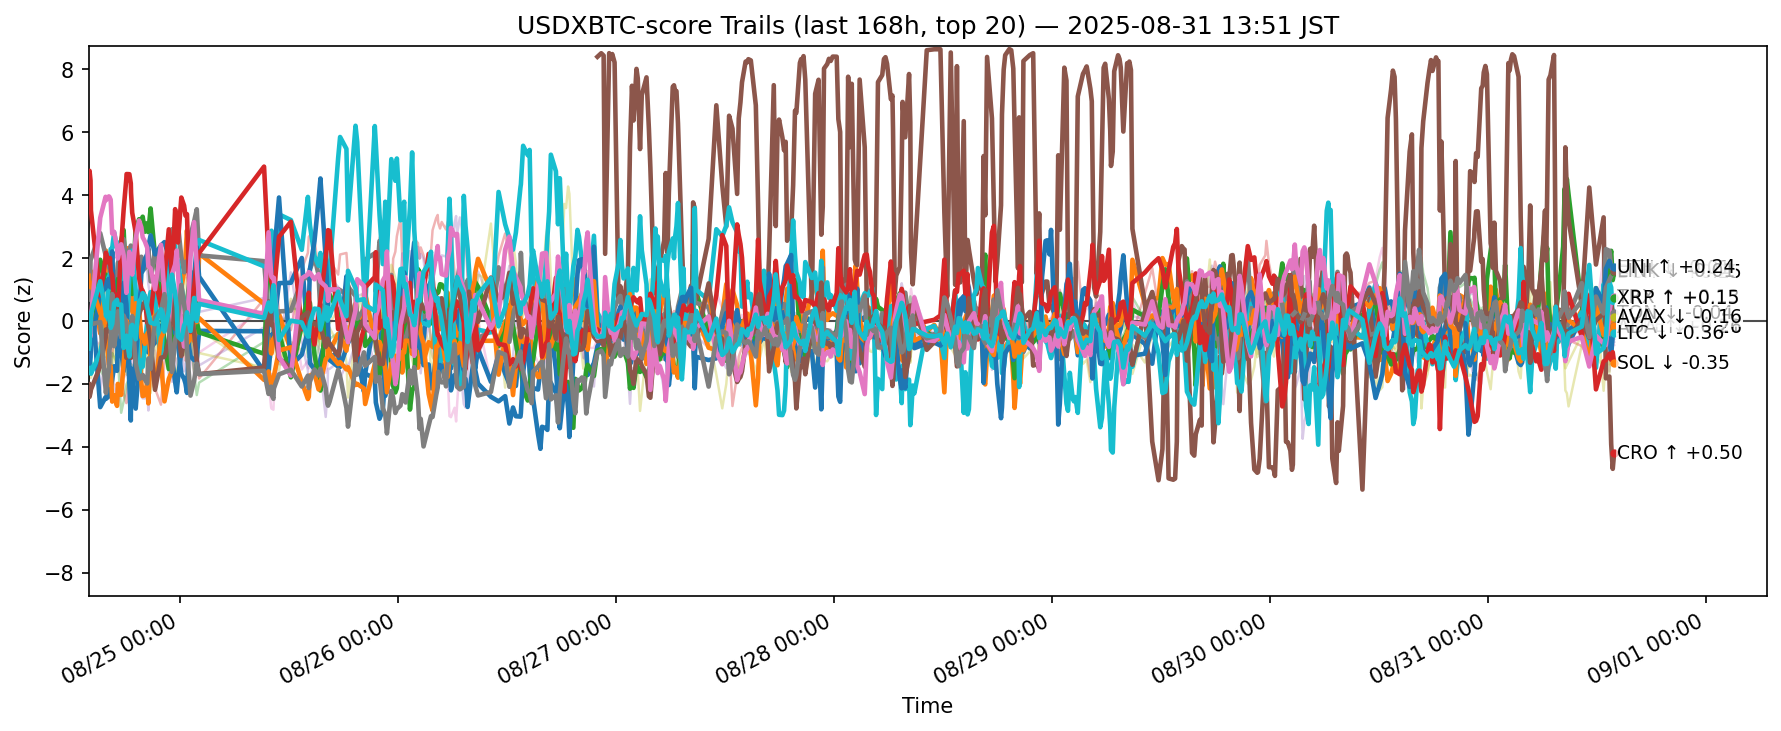

The table this chart was drawn from, first rows:
ts, side, symbol, score
2025-08-24 04:59:20.544765+00:00, usdxbtc, ADA, 1.649
2025-08-24 04:59:20.544765+00:00, usdxbtc, AVAX, 0.9224
2025-08-24 04:59:20.544765+00:00, usdxbtc, BCH, -0.0669
2025-08-24 04:59:20.544765+00:00, usdxbtc, BNB, -0.2486
2025-08-24 04:59:20.544765+00:00, usdxbtc, BTC, -1.002
2025-08-24 04:59:20.544765+00:00, usdxbtc, DOGE, -0.5165
2025-08-24 04:59:20.544765+00:00, usdxbtc, DOT, -0.4446
2025-08-24 04:59:20.544765+00:00, usdxbtc, ETH, 0.8005
2025-08-24 04:59:20.544765+00:00, usdxbtc, HBAR, -0.8601
2025-08-24 04:59:20.544765+00:00, usdxbtc, HYPE, -0.5159
2025-08-24 04:59:20.544765+00:00, usdxbtc, LINK, -0.6972
2025-08-24 04:59:20.544765+00:00, usdxbtc, LTC, 1.437
2025-08-24 04:59:20.544765+00:00, usdxbtc, SHIB, -1.591
2025-08-24 04:59:20.544765+00:00, usdxbtc, SOL, 4.232
2025-08-24 04:59:20.544765+00:00, usdxbtc, SUI, 1.452
2025-08-24 04:59:20.544765+00:00, usdxbtc, TON, -2.012
2025-08-24 04:59:20.544765+00:00, usdxbtc, TRX, -0.2828
2025-08-24 04:59:20.544765+00:00, usdxbtc, UNI, -0.2468
2025-08-24 04:59:20.544765+00:00, usdxbtc, XLM, -1.862
2025-08-24 04:59:20.544765+00:00, usdxbtc, XRP, -0.8767
2025-08-24 05:04:14.593733+00:00, usdxbtc, ADA, 0.9974
2025-08-24 05:04:14.593733+00:00, usdxbtc, AVAX, 1.503
2025-08-24 05:04:14.593733+00:00, usdxbtc, BCH, -0.3551
2025-08-24 05:04:14.593733+00:00, usdxbtc, BNB, 0.009558
2025-08-24 05:04:14.593733+00:00, usdxbtc, BTC, -0.8552
2025-08-24 05:04:14.593733+00:00, usdxbtc, DOGE, -0.7282
2025-08-24 05:04:14.593733+00:00, usdxbtc, DOT, -0.1891
2025-08-24 05:04:14.593733+00:00, usdxbtc, ETH, 0.6739
2025-08-24 05:04:14.593733+00:00, usdxbtc, HBAR, -0.9965
2025-08-24 05:04:14.593733+00:00, usdxbtc, HYPE, -0.6279
2025-08-24 05:04:14.593733+00:00, usdxbtc, LINK, -1.355
2025-08-24 05:04:14.593733+00:00, usdxbtc, LTC, 1.13
2025-08-24 05:04:14.593733+00:00, usdxbtc, SHIB, -1.36
2025-08-24 05:04:14.593733+00:00, usdxbtc, SOL, 4.773
2025-08-24 05:04:14.593733+00:00, usdxbtc, SUI, 1.842
2025-08-24 05:04:14.593733+00:00, usdxbtc, TON, -2.414
2025-08-24 05:04:14.593733+00:00, usdxbtc, TRX, -0.4047
2025-08-24 05:04:14.593733+00:00, usdxbtc, UNI, 0.03947
2025-08-24 05:04:14.593733+00:00, usdxbtc, XLM, -1.632
2025-08-24 05:04:14.593733+00:00, usdxbtc, XRP, -0.7596
2025-08-24 05:10:45.456074+00:00, usdxbtc, ADA, 1.061
2025-08-24 05:10:45.456074+00:00, usdxbtc, AVAX, 1.47
2025-08-24 05:10:45.456074+00:00, usdxbtc, BCH, -0.511
2025-08-24 05:10:45.456074+00:00, usdxbtc, BNB, -0.4519
2025-08-24 05:10:45.456074+00:00, usdxbtc, BTC, -0.9047
2025-08-24 05:10:45.456074+00:00, usdxbtc, DOGE, -0.4769
2025-08-24 05:10:45.456074+00:00, usdxbtc, DOT, -0.05126
2025-08-24 05:10:45.456074+00:00, usdxbtc, ETH, 1.943
2025-08-24 05:10:45.456074+00:00, usdxbtc, HBAR, -1.437
2025-08-24 05:10:45.456074+00:00, usdxbtc, HYPE, -1.495
2025-08-24 05:10:45.456074+00:00, usdxbtc, LINK, -1.152
2025-08-24 05:10:45.456074+00:00, usdxbtc, LTC, 1.08
2025-08-24 05:10:45.456074+00:00, usdxbtc, SHIB, -1.565
2025-08-24 05:10:45.456074+00:00, usdxbtc, SOL, 4.464
2025-08-24 05:10:45.456074+00:00, usdxbtc, SUI, 1.909
2025-08-24 05:10:45.456074+00:00, usdxbtc, TON, -2.278
2025-08-24 05:10:45.456074+00:00, usdxbtc, TRX, -0.4926
2025-08-24 05:10:45.456074+00:00, usdxbtc, UNI, -0.09196
2025-08-24 05:10:45.456074+00:00, usdxbtc, XLM, -1.537
2025-08-24 05:10:45.456074+00:00, usdxbtc, XRP, -0.1143
... 11,300 more rows
